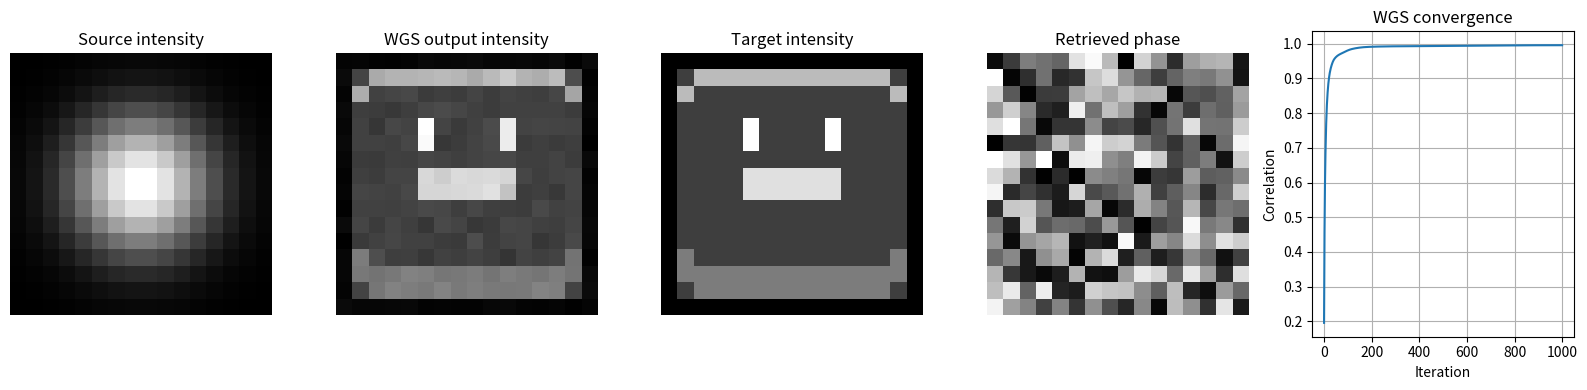

Generate this figure with matplotlib:
import numpy as np
import matplotlib.pyplot as plt

# =========================================================
# Parameters
# =========================================================
N = 16
n_iters = 1000
alpha = 0.559         # WGS weight (0 = GS, 0.3–0.7 typical)
eps = 1e-2           # numerical safety

# =========================================================
# Spatial grid
# =========================================================
x = np.linspace(-1, 1, N)
X, Y = np.meshgrid(x, x)

# =========================================================
# Source amplitude (Gaussian)
# =========================================================
A_source = np.exp(-(X**2 + Y**2) / 0.6)
A_source /= A_source.max()

# =========================================================
# Target INTENSITY (16×16)
# =========================================================
I_target = np.array([
 [50,50,50,50,50,50,50,50,50,50,50,50,50,50,50,50],
 [50,100,200,200,200,200,200,200,200,200,200,200,200,200,100,50],
 [50,200,100,100,100,100,100,100,100,100,100,100,100,100,200,50],
 [50,100,100,100,100,100,100,100,100,100,100,100,100,100,100,50],
 [50,100,100,100,100,255,100,100,100,100,255,100,100,100,100,50],
 [50,100,100,100,100,255,100,100,100,100,255,100,100,100,100,50],
 [50,100,100,100,100,100,100,100,100,100,100,100,100,100,100,50],
 [50,100,100,100,100,230,230,230,230,230,230,100,100,100,100,50],
 [50,100,100,100,100,230,230,230,230,230,230,100,100,100,100,50],
 [50,100,100,100,100,100,100,100,100,100,100,100,100,100,100,50],
 [50,100,100,100,100,100,100,100,100,100,100,100,100,100,100,50],
 [50,100,100,100,100,100,100,100,100,100,100,100,100,100,100,50],
 [50,150,100,100,100,100,100,100,100,100,100,100,100,100,150,50],
 [50,150,150,150,150,150,150,150,150,150,150,150,150,150,150,50],
 [50,100,150,150,150,150,150,150,150,150,150,150,150,150,100,50],
 [50,50,50,50,50,50,50,50,50,50,50,50,50,50,50,50]
], dtype=float)

A_target = np.sqrt(I_target)
A_target /= A_target.max()

# =========================================================
# Weighted Gerchberg–Saxton (WGS)
# =========================================================
phase = np.random.uniform(0, 2*np.pi, (N, N))
U = A_source * np.exp(1j * phase)

corr_history = []

for _ in range(n_iters):

    # Forward propagation
    U_f = np.fft.fftshift(np.fft.fft2(U))
    A_f = np.abs(U_f)

    # ---------- WGS amplitude update ----------
    weight = (A_target / (A_f + eps)) ** alpha
    A_new = A_f * weight
    U_f = A_new * np.exp(1j * np.angle(U_f))

    # Backward propagation
    U = np.fft.ifft2(np.fft.ifftshift(U_f))

    # Enforce source amplitude
    U = A_source * np.exp(1j * np.angle(U))

    # ----- convergence metric (proper!) -----
    U_test_f = np.fft.fftshift(np.fft.fft2(U))
    I_test = np.abs(U_test_f)**2
    I_test /= I_test.max()
    corr = np.corrcoef(I_test.ravel(), (I_target/I_target.max()).ravel())[0,1]
    corr_history.append(corr)

# Retrieved phase
phase_retrieved = np.angle(U)

# =========================================================
# Final evaluation (no constraints)
# =========================================================
U_test = A_source * np.exp(1j * phase_retrieved)
U_test_f = np.fft.fftshift(np.fft.fft2(U_test))
I_result = np.abs(U_test_f)**2
I_result /= I_result.max()

print(f"Final WGS correlation: {corr_history[-1]:.4f}")

# =========================================================
# Visualization
# =========================================================
plt.figure(figsize=(16,4))

plt.subplot(1,5,1)
plt.imshow(A_source**2, cmap="gray")
plt.title("Source intensity")
plt.axis("off")

plt.subplot(1,5,2)
plt.imshow(I_result, cmap="gray")
plt.title("WGS output intensity")
plt.axis("off")

plt.subplot(1,5,3)
plt.imshow(I_target/I_target.max(), cmap="gray")
plt.title("Target intensity")
plt.axis("off")

plt.subplot(1,5,4)
plt.imshow((phase_retrieved % (2*np.pi))/(2*np.pi), cmap="gray")
plt.title("Retrieved phase")
plt.axis("off")

plt.subplot(1,5,5)
plt.plot(corr_history)
plt.xlabel("Iteration")
plt.ylabel("Correlation")
plt.title("WGS convergence")
plt.grid(True)

plt.tight_layout()
plt.show()
